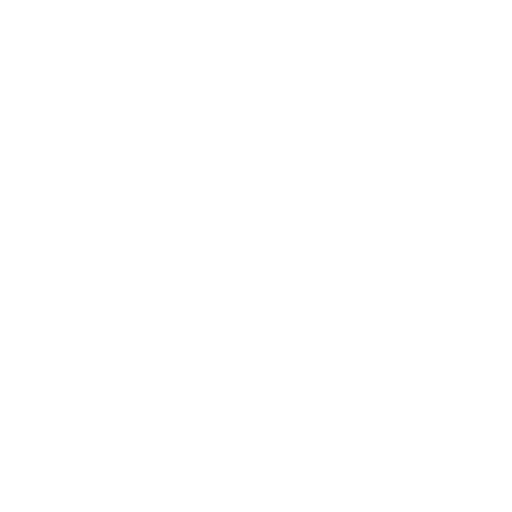
t = 0.00 s
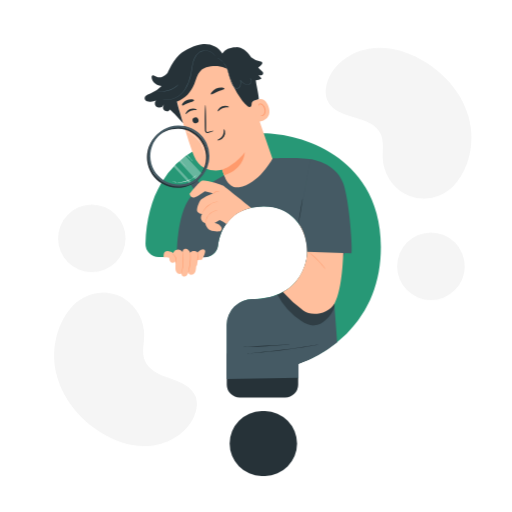
t = 1.00 s
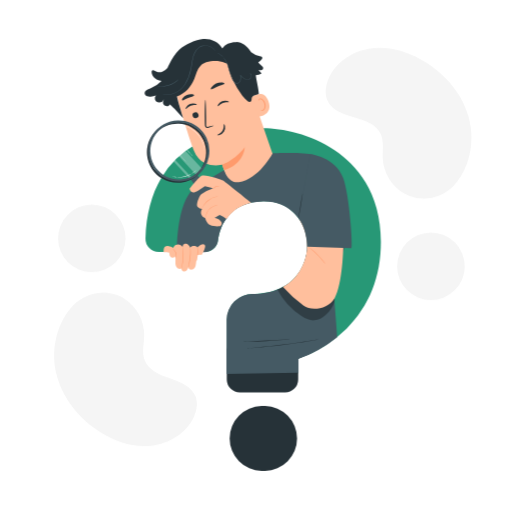
t = 2.50 s
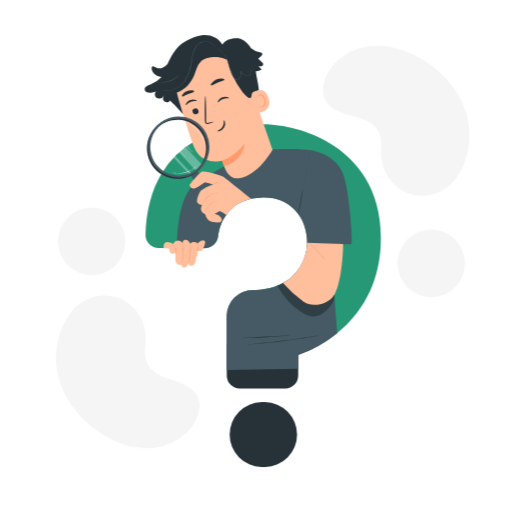
t = 3.63 s
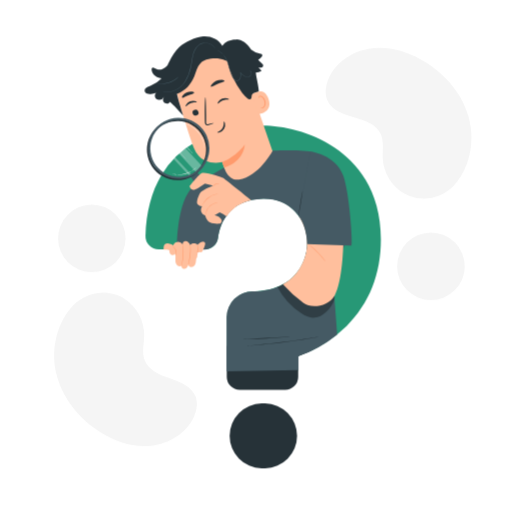
t = 4.75 s
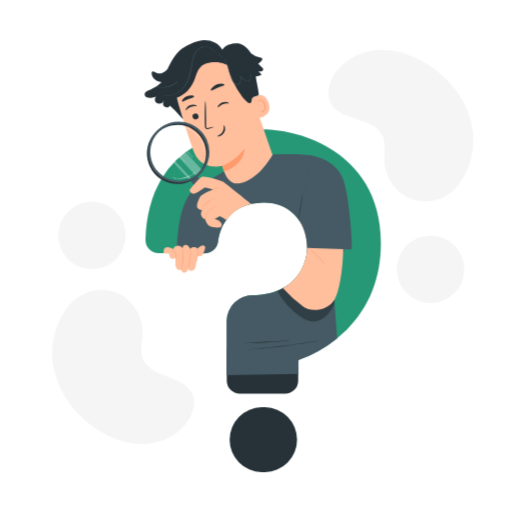
t = 5.88 s

The animated SVG that drew these frames (rendered in a browser with its animation timeline set to each time). Animation: 4 CSS @keyframes rules; one cycle of 7.00 s, repeats indefinitely.

<svg class="animated" id="freepik_stories-curiosity-search" xmlns="http://www.w3.org/2000/svg" viewBox="0 0 500 500" version="1.1" xmlns:xlink="http://www.w3.org/1999/xlink" xmlns:svgjs="http://svgjs.com/svgjs"><style>svg#freepik_stories-curiosity-search:not(.animated) .animable {opacity: 0;}svg#freepik_stories-curiosity-search.animated #freepik--background-simple--inject-63 {animation: 1s 1 forwards cubic-bezier(.36,-0.01,.5,1.38) fadeIn,1.5s Infinite  linear wind;animation-delay: 0s,1s;}svg#freepik_stories-curiosity-search.animated #freepik--Character--inject-63 {animation: 1s 1 forwards cubic-bezier(.36,-0.01,.5,1.38) slideUp,6s Infinite  linear floating;animation-delay: 0s,1s;}            @keyframes fadeIn {                0% {                    opacity: 0;                }                100% {                    opacity: 1;                }            }                    @keyframes wind {                0% {                    transform: rotate( 0deg );                }                25% {                    transform: rotate( 1deg );                }                75% {                    transform: rotate( -1deg );                }            }                    @keyframes slideUp {                0% {                    opacity: 0;                    transform: translateY(30px);                }                100% {                    opacity: 1;                    transform: inherit;                }            }                    @keyframes floating {                0% {                    opacity: 1;                    transform: translateY(0px);                }                50% {                    transform: translateY(-10px);                }                100% {                    opacity: 1;                    transform: translateY(0px);                }            }        .animator-hidden { display: none; }</style><g id="freepik--background-simple--inject-63" class="animable" style="transform-origin: 255.245px 241.258px;"><path d="M74.2,295.63l1.41-1.1a40.27,40.27,0,0,1,41.32-5.3,39.06,39.06,0,0,1,5,2.75,42.29,42.29,0,0,1,18.85,35.19c-.06,8.21-2.46,16.77.45,24.41,3.79,9.95,14.93,14.45,24.92,17.9s21.12,8,24.87,17.94c2.34,6.24,1.13,13.38-1.59,19.51-7.17,16.22-24.35,26.64-41.82,28.42s-35-4.13-49.83-13.48c-20.78-13.09-37.43-33.69-43-57.82S56,312.48,74.2,295.63Z" style="fill: rgb(245, 245, 245); transform-origin: 122.575px 360.73px;" id="el0wwng0s7cdzc" class="animable"></path><path d="M442.3,182.33,441,183.51a40.24,40.24,0,0,1-40.89,8,38.29,38.29,0,0,1-5.2-2.41,42.27,42.27,0,0,1-21.11-33.89c-.48-8.19,1.36-16.9-2-24.33-4.43-9.68-15.84-13.44-26-16.23s-21.6-6.59-26-16.29c-2.75-6.07-2-13.27.31-19.56,6.1-16.66,22.56-28.18,39.88-31.09s35.2,1.84,50.61,10.2c21.58,11.71,39.54,31.18,46.65,54.89S459.35,164.33,442.3,182.33Z" style="fill: rgb(245, 245, 245); transform-origin: 389.209px 120.407px;" id="elicr0j6tvdz" class="animable"></path><g id="el9ls3scun5nm"><circle cx="89.66" cy="232.82" r="32.96" style="fill: rgb(245, 245, 245); transform-origin: 89.66px 232.82px; transform: rotate(-45deg);" class="animable"></circle></g><g id="elhtno2mo1upm"><circle cx="420.83" cy="260.08" r="32.96" style="fill: rgb(245, 245, 245); transform-origin: 420.83px 260.08px; transform: rotate(-45deg);" class="animable"></circle></g></g><g id="freepik--speech-bubble--inject-63" class="animable animator-hidden" style="transform-origin: 313.069px 85.8159px;"><path d="M277.72,106.67l9,1.5a34.82,34.82,0,1,0-6.17-10.85v0Z" style="fill: rgb(255, 255, 255); transform-origin: 312.977px 85.8113px;" id="elty2fttd1p6a" class="animable"></path><path d="M277.72,106.67s0-.2.16-.6l.51-1.79c.48-1.61,1.17-4,2.06-7l.06-.21.13.18v0l-.19.09a34.69,34.69,0,0,1-1.64-16.72A36,36,0,0,1,282.17,70,35.23,35.23,0,0,1,289.82,60a35.71,35.71,0,0,1,12-7.13,34.2,34.2,0,0,1,15-1.87A35.82,35.82,0,0,1,332,56.13a34.34,34.34,0,0,1,11.68,12.08,36.38,36.38,0,0,1,3.43,7.94c.2.69.33,1.39.49,2.09a16.3,16.3,0,0,1,.42,2.08c.09.7.17,1.41.26,2.1l.12,1,0,1a35.65,35.65,0,0,1-3.17,15.89A34.13,34.13,0,0,1,336,112.5a35.88,35.88,0,0,1-12.34,6.75A35.1,35.1,0,0,1,311,120.72l-2.93-.34c-1-.14-1.88-.39-2.79-.57a32.42,32.42,0,0,1-5.13-1.64,34.7,34.7,0,0,1-13.5-9.93l.06,0L280,107.09l-1.71-.31-.57-.11.61.08,1.75.27,6.67,1h0l0,0a34.7,34.7,0,0,0,13.46,9.76,32.22,32.22,0,0,0,5.09,1.6c.91.17,1.82.42,2.77.55l2.9.32a34.56,34.56,0,0,0,12.47-1.5,35.46,35.46,0,0,0,12.16-6.69,33.87,33.87,0,0,0,9.1-11.93,35.27,35.27,0,0,0,3.1-15.67v-1l-.12-1c-.09-.68-.17-1.37-.26-2.07a18.59,18.59,0,0,0-.41-2.05c-.17-.68-.3-1.38-.49-2a35.57,35.57,0,0,0-3.38-7.83,33.91,33.91,0,0,0-11.5-11.9,35.3,35.3,0,0,0-15-5.1A33.79,33.79,0,0,0,302,53.29a35.28,35.28,0,0,0-11.85,7,34.63,34.63,0,0,0-7.59,9.9,35.72,35.72,0,0,0-3.37,10.47,34.83,34.83,0,0,0,1.51,16.6l.26.74-.44-.64v0l.18,0c-.93,3-1.66,5.32-2.15,6.91-.25.78-.44,1.38-.57,1.81S277.72,106.67,277.72,106.67Z" style="fill: rgb(38, 50, 56); transform-origin: 313.069px 85.8159px;" id="elwj66e7y8zrq" class="animable"></path><path d="M320.76,69.77a14.92,14.92,0,0,0-7.9-2.36,15.09,15.09,0,0,0-7.35,1.81,10.22,10.22,0,0,0-3.78,3.69A13.64,13.64,0,0,0,300,79.6a1.45,1.45,0,0,0,.42,1,1.42,1.42,0,0,0,1,.43l5.08,0A1.46,1.46,0,0,0,308,79.79a4.69,4.69,0,0,1,4.94-4.38,4.62,4.62,0,0,1,4.49,2.92A5.17,5.17,0,0,1,317,83a5.89,5.89,0,0,1-5.18,2.61A2.85,2.85,0,0,0,309,88.46l0,5.47a1.45,1.45,0,0,0,1.45,1.44l5,0a1.44,1.44,0,0,0,1.44-1.45V92.73a.06.06,0,0,1,.05-.06,14.39,14.39,0,0,0,5.23-3.33,13,13,0,0,0,3.7-9.56A11.48,11.48,0,0,0,320.76,69.77Z" style="fill: rgb(39, 152, 118); transform-origin: 312.939px 81.3895px;" id="ele3gr1m6j7m6" class="animable"></path><path d="M313.25,96.73h-.43a3.76,3.76,0,0,0,.05,7.51h.44a3.75,3.75,0,0,0-.06-7.5Z" style="fill: rgb(39, 152, 118); transform-origin: 313.154px 100.485px;" id="elqy7j12jli1j" class="animable"></path></g><g id="freepik--Character--inject-63" class="animable animator-active" style="transform-origin: 256.594px 253.895px;"><path d="M327.05,151.75c-23.61-15.88-51.68-21.54-70.08-21.54-17.24,0-42.59,2.72-65.54,15.66a90.93,90.93,0,0,0-33.81,32.65c-9.68,16.14-14.93,36.11-15.58,59.35a12.86,12.86,0,0,0,12.87,13.2H200.1A12.92,12.92,0,0,0,212.84,240c2-14.17,10.42-38,44.23-38.61,25.75-.44,36.38,18.21,39.76,26.25,5.49,13.08,4.09,28.59-3.73,41.49C281.08,289,259,292,246.85,292a25.34,25.34,0,0,0-25.27,25.21v48.62a12.9,12.9,0,0,0,12.88,12.88h44a12.9,12.9,0,0,0,12.88-12.88V355.65a.58.58,0,0,1,.39-.54,127.66,127.66,0,0,0,46.71-29.26c22.22-22.1,33.49-50.62,33.49-84.77C372,192.21,347.53,165.52,327.05,151.75Z" style="fill: rgb(39, 152, 118); transform-origin: 256.983px 254.46px;" id="el3lsgo4ukxsl" class="animable"></path><path d="M255.36,401.42h3.56a31.71,31.71,0,0,1,0,63.41h-3.56a31.71,31.71,0,0,1,0-63.41Z" style="fill: rgb(38, 50, 56); transform-origin: 257.14px 433.125px;" id="elqbn7f6qk6x" class="animable"></path><path d="M234.29,388.15h44a12.69,12.69,0,0,0,12.87-12.47V355.8a.57.57,0,0,1,.39-.52,106.52,106.52,0,0,0,20.71-10.07c-28.11-.2-79.35-.48-90.84-.07v30.54A12.69,12.69,0,0,0,234.29,388.15Z" style="fill: rgb(38, 50, 56); transform-origin: 266.84px 366.54px;" id="elqq3xyqva92f" class="animable"></path><path d="M270.53,167.9l-28.24-82c-6-20.53-22.88-34.18-43.24-27.65l-1.84.72a38.22,38.22,0,0,0-22.88,46.51c5.27,17.77,11.31,37.33,15,46.53,7.63,19,27.6,13.7,27.6,13.7s4.45,12.69,6.37,18.4l10.35,10.22,4.27-4.67Z" style="fill: rgb(255, 191, 157); transform-origin: 221.643px 125.467px;" id="elomeb06p7xjs" class="animable"></path><path d="M216.93,165.71s12.34-4,22.07-17c0,0-.43,16.7-20.19,22.35Z" style="fill: rgb(255, 154, 108); transform-origin: 227.965px 159.885px;" id="elhroqc2wbp19" class="animable"></path><path d="M188.14,118.43a2.94,2.94,0,0,0,3.7,1.74,2.8,2.8,0,0,0,1.87-3.55,2.93,2.93,0,0,0-3.7-1.75A2.81,2.81,0,0,0,188.14,118.43Z" style="fill: rgb(38, 50, 56); transform-origin: 190.925px 117.519px;" id="elcxsldi5281s" class="animable"></path><path d="M181.35,111.43c.47.23,2-2.11,4.9-3.23s5.66-.49,5.84-1c.1-.22-.5-.73-1.7-1a8,8,0,0,0-4.85.34,7.75,7.75,0,0,0-3.73,3C181.18,110.57,181.12,111.34,181.35,111.43Z" style="fill: rgb(38, 50, 56); transform-origin: 186.664px 108.709px;" id="elwtdw82cnyg" class="animable"></path><path d="M212.73,108.68c.48.22,2-2.11,4.9-3.24s5.67-.49,5.85-1c.09-.22-.5-.73-1.7-1a8.06,8.06,0,0,0-4.86.34,7.77,7.77,0,0,0-3.72,3C212.56,107.82,212.5,108.58,212.73,108.68Z" style="fill: rgb(38, 50, 56); transform-origin: 218.048px 105.954px;" id="elhpga4zzo94s" class="animable"></path><path d="M208.62,127.65c-.05-.17-2,.22-5.11,1-.78.21-1.55.34-1.87-.12a4.06,4.06,0,0,1-.36-2.42q0-3.14,0-6.58c-.06-9.33-.42-16.89-.79-16.88s-.63,7.57-.57,16.9q0,3.45.09,6.58a4.69,4.69,0,0,0,.75,3.1,2.05,2.05,0,0,0,1.66.62,5.58,5.58,0,0,0,1.35-.32C206.82,128.52,208.67,127.82,208.62,127.65Z" style="fill: rgb(38, 50, 56); transform-origin: 204.266px 116.254px;" id="elbhnvtfhhub4" class="animable"></path><path d="M205.93,92.15c.69.59,3.24-1.3,6.69-2.72s6.54-2,6.6-2.9c0-.43-.84-.88-2.3-1a12.53,12.53,0,0,0-10.12,4.28C205.88,90.93,205.62,91.86,205.93,92.15Z" style="fill: rgb(38, 50, 56); transform-origin: 212.513px 88.8864px;" id="elaylhgwp8kqa" class="animable"></path><path d="M177.87,102.84c.87.44,3-1.15,5.9-2.25s5.51-1.52,5.82-2.43c.12-.43-.52-1-1.82-1.2a9.92,9.92,0,0,0-5.22.67,9.77,9.77,0,0,0-4.22,3.1C177.56,101.79,177.48,102.61,177.87,102.84Z" style="fill: rgb(38, 50, 56); transform-origin: 183.623px 99.8885px;" id="elvvsskjrjm5" class="animable"></path><path d="M245.89,99.75c.27-.27,11.65-9,16.28,4.27s-9.61,15.17-9.77,14.8S245.89,99.75,245.89,99.75Z" style="fill: rgb(255, 191, 157); transform-origin: 254.493px 107.772px;" id="elpgyid55124" class="animable"></path><path d="M254.69,112.38c0-.06.29.08.74.13a2.46,2.46,0,0,0,1.74-.57c1.22-1,1.62-3.64.85-6a8.09,8.09,0,0,0-1.81-3.08,2.83,2.83,0,0,0-2.35-1.16,1.24,1.24,0,0,0-1.14,1.11c-.05.43.13.67.06.71s-.36-.12-.44-.7a1.54,1.54,0,0,1,.23-1,1.87,1.87,0,0,1,1.16-.79,3.44,3.44,0,0,1,3.13,1.21,8.38,8.38,0,0,1,2.09,3.41c.85,2.7.36,5.68-1.37,6.9a2.62,2.62,0,0,1-2.23.39C254.83,112.69,254.65,112.42,254.69,112.38Z" style="fill: rgb(255, 154, 108); transform-origin: 255.844px 107.017px;" id="elk9ude0fqxz" class="animable"></path><path d="M218.61,126.31c-.46.13.55,3.19-1.34,6.23s-5.25,3.8-5.13,4.23c0,.21.92.35,2.31-.07a8,8,0,0,0,4.35-3.36,7,7,0,0,0,.92-5.15C219.41,126.87,218.82,126.23,218.61,126.31Z" style="fill: rgb(38, 50, 56); transform-origin: 216.003px 131.638px;" id="elzumcwqelkkg" class="animable"></path><path d="M141.26,96.18a3.35,3.35,0,0,1,.83-2.35c1.2-1.43,3-1.93,4.67-2.55a29.56,29.56,0,0,0,11-7.31,14.62,14.62,0,0,1-4.44-1.24c-2.89-1.38-5.27-4.22-5.3-7.42a2,2,0,0,1,.59-1.63c.77-.57,1.82,0,2.66.47,2.74,1.51,4.9,1.81,7.73.48a12.48,12.48,0,0,0,4.51-3.26c0-.08.06-.17.1-.25.44-1,.87-1.86,1.3-2.75h0c3.24-6.69,6.32-11.62,10.1-15,5.55-4.88,16-9.74,23.34-10.34s15.34,2.72,18.71,9.3c2.65-4.53,8.33-6.5,13.59-6.27l.09-.09c5.77,0,10.59,4.41,13.95,9.1l.53.78a21.58,21.58,0,0,0,9.27,4.31c.6.11,1.29.26,1.55.81a1.75,1.75,0,0,1-.4,1.68,10.7,10.7,0,0,1-3.54,3.18,24.75,24.75,0,0,0,3,3c.93.78,2,1.71,1.88,2.91a2.29,2.29,0,0,1-1.91,1.78,6.69,6.69,0,0,1-2.77-.24l3.16,3.5a12.81,12.81,0,0,1-5.7,1.6c.63,5.27,3,14.61,2.91,18.36-3.49,1.3-4.48,1.22-6,2.43-2,1.57.28,5.32-3.11,5.22-1.72-.05-6.08-5-7.13-6.35a80.26,80.26,0,0,1-14.55-30.84,25.65,25.65,0,0,0-9.4-2.77l.3.12c-6.08,0-12.85.34-17.09,4.69-3.29,3.37-4.17,8.33-6,12.68-3.44,8.24-8.65,13.82-16.94,17.15,1.3,6.11,4.45,15.74,6.08,21.3l-8.5-9.28v.05a22.78,22.78,0,0,1-1.66-1.58l-.18-.16v0c-.84-.87-1.66-1.74-2.62-2.56l0,.07c-2,3.64-7.79,1.19-6.58-2.8a8.08,8.08,0,0,1,1.06-2.24,5.71,5.71,0,0,1-4.66,3.14,4.48,4.48,0,0,1-4.46-3.13,3.82,3.82,0,0,1,1.12-3.64,12.76,12.76,0,0,1-7.44.91C143.19,98.87,141.4,98.06,141.26,96.18Z" style="fill: rgb(38, 50, 56); transform-origin: 199.123px 81.6654px;" id="el3823jfa744g" class="animable"></path><path d="M211.78,56.74a16.55,16.55,0,0,1,2.57,1.09,14.68,14.68,0,0,1,5.23,5.38A25.52,25.52,0,0,1,221.81,68c.64,1.78,1.17,3.74,1.74,5.81a54.79,54.79,0,0,0,2.1,6.4,24,24,0,0,0,1.61,3.2,7.46,7.46,0,0,0,2.52,2.76,3.07,3.07,0,0,0,3.05,0,4.56,4.56,0,0,0,2-2.26,10.5,10.5,0,0,0,.13-5.58l-.39.19a17.2,17.2,0,0,0,3.79,3.23,6.1,6.1,0,0,0,4.49.72,4,4,0,0,0,1.88-1,3.39,3.39,0,0,0,.88-1.81,3.56,3.56,0,0,0-.19-1.87,2.58,2.58,0,0,0-1.15-1.28l-.15.25a13.21,13.21,0,0,0,5.27,1.66,14.05,14.05,0,0,0,1.46,0,2.8,2.8,0,0,0,.5,0,1.77,1.77,0,0,0-.5,0,12.53,12.53,0,0,1-1.45-.12,13.75,13.75,0,0,1-5.13-1.75l-.14.26a2.63,2.63,0,0,1,1.14,2.83,3,3,0,0,1-.81,1.61,3.56,3.56,0,0,1-1.7.94,5.8,5.8,0,0,1-4.19-.72,17.39,17.39,0,0,1-3.67-3.17l-.49-.52.1.71a10.15,10.15,0,0,1-.12,5.33,4.08,4.08,0,0,1-1.76,2,2.62,2.62,0,0,1-2.6,0,7,7,0,0,1-2.33-2.59A24.24,24.24,0,0,1,226.08,80a55.28,55.28,0,0,1-2.1-6.34c-.59-2.06-1.13-4-1.79-5.82A25.41,25.41,0,0,0,219.87,63a14.43,14.43,0,0,0-5.43-5.37A8.43,8.43,0,0,0,211.78,56.74Z" style="fill: rgb(69, 90, 100); transform-origin: 231.565px 71.6578px;" id="eljlmd3r2k2s" class="animable"></path><path d="M158.5,96.7s.06,0,.2.08l.61.18a8.24,8.24,0,0,0,1,.24,11.46,11.46,0,0,0,1.4.2A18.29,18.29,0,0,0,170.53,96a23.25,23.25,0,0,0,10.16-8.44,40.21,40.21,0,0,0,6-15.11c.58-2.84.88-5.65,1.37-8.32a26.75,26.75,0,0,1,2.25-7.42,14,14,0,0,1,4.38-5.35A9.89,9.89,0,0,1,197.49,50a10.8,10.8,0,0,1,2.87-.43,11.85,11.85,0,0,1,4.9,1,11.58,11.58,0,0,1,3.18,2.06,15.2,15.2,0,0,1,2,2.55s0-.07-.09-.19l-.3-.56a10.33,10.33,0,0,0-1.51-1.93,11.72,11.72,0,0,0-3.2-2.18,12.06,12.06,0,0,0-5-1.1,11.27,11.27,0,0,0-3,.42,10.15,10.15,0,0,0-2.94,1.4,14.37,14.37,0,0,0-4.56,5.48A27.74,27.74,0,0,0,187.56,64c-.49,2.69-.79,5.49-1.37,8.31a40.42,40.42,0,0,1-5.86,15,23.08,23.08,0,0,1-9.94,8.38,18.34,18.34,0,0,1-8.67,1.55A27.76,27.76,0,0,1,158.5,96.7Z" style="fill: rgb(69, 90, 100); transform-origin: 184.47px 73.3464px;" id="el6868ti8m8bd" class="animable"></path><path d="M153.73,88.81a3.81,3.81,0,0,0,.87.24,16.1,16.1,0,0,0,2.42.32,21.73,21.73,0,0,0,3.64-.08,24.5,24.5,0,0,0,4.36-.92,23.63,23.63,0,0,0,4.09-1.76,21,21,0,0,0,3-2,15.78,15.78,0,0,0,1.79-1.65c.39-.43.6-.67.57-.7s-.94.87-2.57,2.08a23.46,23.46,0,0,1-3,1.91,23.74,23.74,0,0,1-8.29,2.63A24.44,24.44,0,0,1,157,89C155,89,153.75,88.72,153.73,88.81Z" style="fill: rgb(69, 90, 100); transform-origin: 164.101px 85.8354px;" id="elqdey0c9ndy" class="animable"></path><path d="M190,227.43c-.17,0,2.1,11.4,4.32,23.17h.7C192.8,238.83,190.18,227.38,190,227.43Z" style="fill: rgb(38, 50, 56); transform-origin: 192.506px 239.015px;" id="elj2hb9esagca" class="animable"></path><path d="M199.58,251.17c6.42,0,12.33-4.62,13.23-10.92,2-14.15,10.09-38.09,44.12-38.68,25.93-.44,36.84,17.91,39.9,26.08,4.85,12.95,4.25,28.68-3.63,41.56C281.1,289,258.83,292,246.64,292.08a25.39,25.39,0,0,0-25.43,25.17v52.87l70.23-1.33V355.6a.58.58,0,0,1,.4-.54,122.61,122.61,0,0,0,37.38-20.93l-4.57-60.88s13.36-25.69,12.7-31.47c-6.05-52.8-24-82.68-31.31-85.47-8.19-3.12-39.83-1.6-39.83-1.6S252.54,180,233.37,182.83c-10.67,1.56-14.56-11.76-14.56-11.76L194,185.6c-17.64,8.9-21.06,43.5-21.38,65.57Z" style="fill: rgb(69, 90, 100); transform-origin: 254.997px 262.23px;" id="el4a7wnjptur" class="animable"></path><g id="el7xyyc658kw6"><g style="opacity: 0.3; transform-origin: 298.845px 300.03px;" class="animable"><path d="M281,282.28c14.15,3.6,28.11,8.16,42.27,11.76a5.37,5.37,0,0,1,2.87,1.4c1.05,1.21.81,3,.34,4.56a27.74,27.74,0,0,1-8.52,12.44c-3.08,2.7-6.77,5-10.86,5.3-4.55.36-8.93-1.75-12.77-4.21a67.23,67.23,0,0,1-23.52-25.87s3.32-1.37,5.86-2.73A47.81,47.81,0,0,0,281,282.28Z" id="elcyeeugi70o7" class="animable" style="transform-origin: 298.845px 300.03px;"></path></g></g><path d="M296.54,228c5.66,13.06,4.22,28.55-3.85,41.44a44.65,44.65,0,0,1-16.39,15.68,134,134,0,0,0,20.21,18.47c7.23,5.13,23.9,3.67,30.22-7.56,7.8-13.87,8.45-49.27,8.45-49.27l1.48-21.35-43.6-6.68-.35,1.2A47.42,47.42,0,0,1,296.54,228Z" style="fill: rgb(255, 191, 157); transform-origin: 306.48px 262.575px;" id="elu6r9a7km3j8" class="animable"></path><path d="M220.62,219,218.14,223c-1.89,1.31-3.68.59-4.85-1.83l-26.84-40.85,6.54-4.16,29.64,39.18S223.05,217.37,220.62,219Z" style="fill: rgb(69, 90, 100); transform-origin: 204.554px 199.903px;" id="elqncy5zjhgje" class="animable"></path><path d="M158.62,179.57A29.87,29.87,0,1,1,200.43,141h0a29.86,29.86,0,0,1-41.81,38.56Zm28.44-50.24a27.86,27.86,0,1,0,11.56,12.52A27.83,27.83,0,0,0,187.06,129.33Z" style="fill: rgb(38, 50, 56); transform-origin: 173.34px 153.577px;" id="elsmik9c9la6q" class="animable"></path><path d="M159.89,178.32a29.87,29.87,0,1,1,41.81-38.57h0a29.87,29.87,0,0,1-41.81,38.57Zm28.44-50.24a27.85,27.85,0,1,0,11.56,12.52A27.86,27.86,0,0,0,188.33,128.08Z" style="fill: rgb(69, 90, 100); transform-origin: 174.607px 152.327px;" id="elpwmrezcsggn" class="animable"></path><path d="M199.45,152.75a3.14,3.14,0,0,1,0-.49,13.35,13.35,0,0,0-.06-1.4,21,21,0,0,0-1-5.05,26.08,26.08,0,0,0-1.3-3.3,28.34,28.34,0,0,0-2-3.53,27.77,27.77,0,0,0-2.8-3.51,26.06,26.06,0,0,0-3.59-3.24,24.26,24.26,0,0,0-4.14-2.48,26.27,26.27,0,0,0-4.23-1.52,25.22,25.22,0,0,0-7.56-.76,24.89,24.89,0,0,0-5.09.78c-.59.14-1,.32-1.34.4a2.84,2.84,0,0,1-.48.12,3.22,3.22,0,0,1,.45-.18c.31-.11.75-.3,1.34-.46a23,23,0,0,1,5.1-.89,24.69,24.69,0,0,1,7.65.71,26.3,26.3,0,0,1,4.3,1.51,24.85,24.85,0,0,1,4.19,2.51,27.34,27.34,0,0,1,3.63,3.28,27.74,27.74,0,0,1,2.82,3.57,29.24,29.24,0,0,1,2,3.58,25.78,25.78,0,0,1,1.28,3.35,20,20,0,0,1,.9,5.1c0,.61,0,1.09,0,1.41A3.83,3.83,0,0,1,199.45,152.75Z" style="fill: rgb(255, 255, 255); transform-origin: 182.69px 139.97px;" id="els2cmlkhwq8" class="animable"></path><path d="M168.28,177.07c0-.08,1.38.43,3.68.75l.91.11c.31,0,.64,0,1,0,.68.06,1.41,0,2.17,0a22.93,22.93,0,0,0,9.55-2.58,21.71,21.71,0,0,0,1.88-1.09c.29-.19.57-.36.83-.55l.72-.54c1.83-1.43,2.76-2.56,2.81-2.5a5.35,5.35,0,0,1-.65.77,8,8,0,0,1-.83.86,15,15,0,0,1-1.19,1l-.72.57c-.25.2-.54.37-.82.57a20.52,20.52,0,0,1-1.89,1.13,22.52,22.52,0,0,1-9.67,2.61c-.78,0-1.52,0-2.2,0-.35,0-.68,0-1-.08l-.91-.13a12.84,12.84,0,0,1-1.55-.31,7.94,7.94,0,0,1-1.15-.32A6.07,6.07,0,0,1,168.28,177.07Z" style="fill: rgb(255, 255, 255); transform-origin: 180.055px 174.424px;" id="el3ibfitdk4wg" class="animable"></path><path d="M188.83,157.93c-.06.06-4-3.83-8.7-8.7s-8.53-8.87-8.46-8.93,4,3.83,8.69,8.7S188.9,157.87,188.83,157.93Z" style="fill: rgb(255, 255, 255); transform-origin: 180.25px 149.115px;" id="elrvs9a3np8r" class="animable"></path><path d="M184.23,165.76a2.74,2.74,0,0,1-.28-.28l-.77-.83-2.78-3.1c-2.35-2.62-5.6-6.23-9.24-10.18s-7-7.48-9.39-10l-2.86-3c-.32-.34-.58-.61-.77-.83a3.43,3.43,0,0,1-.26-.3,1.56,1.56,0,0,1,.3.26l.81.79c.71.69,1.71,1.7,2.94,3,2.46,2.52,5.82,6,9.47,10s6.86,7.58,9.17,10.24c1.15,1.33,2.08,2.41,2.71,3.17l.72.87A1.47,1.47,0,0,1,184.23,165.76Z" style="fill: rgb(255, 255, 255); transform-origin: 171.055px 151.5px;" id="elsyxxwu8b47j" class="animable"></path><g id="elgrmyurau0cm"><g style="opacity: 0.3; transform-origin: 174.985px 152.085px;" class="animable"><path d="M159.87,129.17,196.56,169s-3,4.15-5.69,6L153.41,134.2A21.31,21.31,0,0,1,159.87,129.17Z" style="fill: rgb(255, 255, 255); transform-origin: 174.985px 152.085px;" id="elt5bybwzaxd" class="animable"></path></g></g><g id="el9e2trw8pf7o"><g style="opacity: 0.3; transform-origin: 167.797px 158.61px;" class="animable"><path d="M150.26,138.79l36.08,38.83s.33.18-2.15.81l-34.95-37.67A4.93,4.93,0,0,1,150.26,138.79Z" style="fill: rgb(255, 255, 255); transform-origin: 167.797px 158.61px;" id="elb8ybheuxgoj" class="animable"></path></g></g><path d="M245.23,202.85c-7.71-6.19-26.59-21.33-27.46-21.73-1.08-.51-17.7-6.41-20.89-4.52s-11.72,12.62-11.72,12.62.81,6.66,8.26,1.89l6.66-4.26h0L208,188.7s-9.66,4-11.7,6.15S191,205.09,193,207a7.84,7.84,0,0,0,4.36,2s-4,5.66,3.08,9.08c0,0,1,4.75,4.52,6.62s10,1.2,10,1.2a3.05,3.05,0,0,0,.78-4.73c-2.24-3-6.37-3.37-6.37-3.37l5.12-3a23.36,23.36,0,0,1,6.6,3.86,57.52,57.52,0,0,1,9.34-9.36C235.68,205.51,245.23,202.85,245.23,202.85Z" style="fill: rgb(255, 191, 157); transform-origin: 215.195px 201.122px;" id="elgb66du83diu" class="animable"></path><path d="M212.47,205.36a2.58,2.58,0,0,0-.76,0,12.2,12.2,0,0,0-2,.46,13.38,13.38,0,0,0-8.92,9.7,12,12,0,0,0-.29,2.05,2.63,2.63,0,0,0,0,.76c.08,0,.09-1.08.54-2.74a13.85,13.85,0,0,1,8.75-9.51C211.4,205.54,212.48,205.43,212.47,205.36Z" style="fill: rgb(255, 154, 108); transform-origin: 206.471px 211.831px;" id="eljscazku9okg" class="animable"></path><path d="M212.81,196.75a2.76,2.76,0,0,0-.81.06,6.9,6.9,0,0,0-.94.15,12.55,12.55,0,0,0-1.23.29,18.32,18.32,0,0,0-3.09,1.16,22,22,0,0,0-3.44,2.13,21.19,21.19,0,0,0-2.93,2.78,17.92,17.92,0,0,0-1.91,2.69c-.25.39-.43.78-.6,1.11a8.31,8.31,0,0,0-.39.87,3.74,3.74,0,0,0-.26.77c.07,0,.49-1,1.48-2.61a19.57,19.57,0,0,1,1.94-2.6,22.41,22.41,0,0,1,2.9-2.71,26.48,26.48,0,0,1,3.5-2.38,16.22,16.22,0,0,1,2.87-1C211.67,197,212.82,196.82,212.81,196.75Z" style="fill: rgb(255, 154, 108); transform-origin: 205.01px 202.751px;" id="elijn9exhmte8" class="animable"></path><path d="M214.26,186.86a2.09,2.09,0,0,0-1.08-.25,6,6,0,0,0-2.62.47,4.87,4.87,0,0,0-2.16,1.57c-.44.52-.61.92-.57.94a9.27,9.27,0,0,1,2.88-2.16A9.15,9.15,0,0,1,214.26,186.86Z" style="fill: rgb(255, 154, 108); transform-origin: 211.042px 188.097px;" id="elb6xaf0j9are" class="animable"></path><path d="M303,155.52s24.39,2.34,32.13,23.53c6.14,16.82,9.48,67.2,7.94,68.23L300,245.9c-.56-12.28-3.87-21.76-8.51-27.89Z" style="fill: rgb(69, 90, 100); transform-origin: 317.467px 201.4px;" id="el780b27blnwb" class="animable"></path><path d="M300.64,245.9a3.57,3.57,0,0,1,.85.47c.52.33,1.27.84,2.16,1.5a57.93,57.93,0,0,1,6.55,5.69,67.32,67.32,0,0,1,5.71,6.53c.67.88,1.19,1.61,1.54,2.13a3.47,3.47,0,0,1,.49.83,32.22,32.22,0,0,1-2.32-2.73c-1.42-1.7-3.41-4-5.79-6.4a77.61,77.61,0,0,0-6.41-5.76C301.7,246.78,300.6,246,300.64,245.9Z" style="fill: rgb(255, 154, 108); transform-origin: 309.289px 254.475px;" id="elw2axlitw76" class="animable"></path><path d="M295.51,194.07c.14,0-.65,5.41-1.76,12S291.61,218,291.47,218s.65-5.4,1.76-12S295.37,194.05,295.51,194.07Z" style="fill: rgb(38, 50, 56); transform-origin: 293.49px 206.035px;" id="elyww8h5l2jjd" class="animable"></path><path d="M241.32,345.18a3.1,3.1,0,0,1,.71-.11l2.06-.21,7.58-.72c6.39-.61,15.21-1.53,24.94-2.76s18.5-2.54,24.84-3.53l7.52-1.2,2-.31a3.88,3.88,0,0,1,.72-.07,3.61,3.61,0,0,1-.7.18l-2,.4c-1.76.35-4.32.81-7.49,1.36-6.33,1.09-15.11,2.45-24.84,3.69s-18.57,2.09-25,2.61c-3.2.26-5.8.45-7.59.55l-2.07.11A5.6,5.6,0,0,1,241.32,345.18Z" style="fill: rgb(38, 50, 56); transform-origin: 276.505px 340.728px;" id="el9oyqk7cr69a" class="animable"></path><path d="M237.51,338.74a11.21,11.21,0,0,1,1.78-.16l4.84-.26,16-.82,16-.92,4.84-.28a11.46,11.46,0,0,1,1.78,0,10.58,10.58,0,0,1-1.76.24c-1.14.11-2.79.26-4.83.43-4.09.34-9.74.74-16,1.08s-11.9.56-16,.67c-2,.05-3.7.08-4.85.09A12.42,12.42,0,0,1,237.51,338.74Z" style="fill: rgb(38, 50, 56); transform-origin: 260.13px 337.541px;" id="el099loyrhxy9o" class="animable"></path><path d="M168.93,247.56a5,5,0,0,1,.78-1.71,5.05,5.05,0,0,1,8.5.18,3.11,3.11,0,0,1,2.32-3,3.56,3.56,0,0,1,3.39,1,5.12,5.12,0,0,1,1.75,2.86c1.05-2.36,6.44-2.07,7.1-.3,0,0,4.64-5.08,7-2.58,1,1,.57,2.63-.09,4.22-.87,2.13-1.44,3-2.58,5.37l-4.4.23c-.37,1.38-1.15,7-1.31,8.39a9.71,9.71,0,0,1-1.2,4.06,4.23,4.23,0,0,1-3.48,2.13,2.74,2.74,0,0,1-2.74-2.66,6.61,6.61,0,0,1-1.67,3.18,3.62,3.62,0,0,1-3.32,1,2.51,2.51,0,0,1-1.87-2.73c-1.56,1.09-3.88.12-4.87-1.5s-1-3.65-1-5.55a12.57,12.57,0,0,0-.46-5.18,5,5,0,0,1-.34-.74,8.72,8.72,0,0,1-.06-1.25,9.54,9.54,0,0,0-.53-2.6c-.07-.19-.14-.37-.22-.55-.21-.47-.53-.87-.77-1.32a.89.89,0,0,1-.11-.31A1.94,1.94,0,0,1,168.93,247.56Z" style="fill: rgb(255, 191, 157); transform-origin: 184.556px 256.471px;" id="elnewra762vfp" class="animable"></path><path d="M164,245.12a4.07,4.07,0,0,0-3.23,1.08c-.93,1-1.15,3.52-1,4.91,1.63.31,2.5-.05,4.12.25.35.07.63,0,.92.18.75.54.63,2.33.93,3.2a3.12,3.12,0,0,0,3.95,1.69,4.17,4.17,0,0,0,2.54-3.74,6.45,6.45,0,0,0-1.65-4.38A9.09,9.09,0,0,0,164,245.12Z" style="fill: rgb(255, 191, 157); transform-origin: 165.979px 250.86px;" id="elooaeudr615k" class="animable"></path><path d="M191.71,259.91c-.17,0,.5-3,.93-6.72a29.05,29.05,0,0,0,.17-4.75,15.6,15.6,0,0,1-.12-2,5.17,5.17,0,0,1,.49,2,20.72,20.72,0,0,1,0,4.85,37.11,37.11,0,0,1-.84,4.75A6.8,6.8,0,0,1,191.71,259.91Z" style="fill: rgb(255, 154, 108); transform-origin: 192.503px 253.175px;" id="ele7ybtlfo6b" class="animable"></path><path d="M183.78,266.31a18.18,18.18,0,0,1,.44-2.84c.31-1.74.76-4.14,1.1-6.81a48.46,48.46,0,0,0,.42-6.88c0-1.76-.15-2.85-.07-2.86a10.25,10.25,0,0,1,.44,2.85,36.15,36.15,0,0,1-.28,7,65.37,65.37,0,0,1-1.25,6.83A14.34,14.34,0,0,1,183.78,266.31Z" style="fill: rgb(255, 154, 108); transform-origin: 184.974px 256.615px;" id="elleecz7zuker" class="animable"></path><path d="M177.07,267.46a28.68,28.68,0,0,1,.55-3.16,64.69,64.69,0,0,0,.91-7.66,63.45,63.45,0,0,0-.07-7.71,27.76,27.76,0,0,1-.2-3.2,3,3,0,0,1,.22.84c.11.54.23,1.34.35,2.33a47.52,47.52,0,0,1,.22,7.77,46.59,46.59,0,0,1-1.07,7.7c-.22,1-.43,1.75-.6,2.28A2.43,2.43,0,0,1,177.07,267.46Z" style="fill: rgb(255, 154, 108); transform-origin: 178.094px 256.595px;" id="elq2ocpxbnbv" class="animable"></path><path d="M168.23,247.87a2.88,2.88,0,0,1,1.37.7,6.92,6.92,0,0,1,2.22,3,6,6,0,0,1,.3,3.7c-.29,1-.9,1.3-.92,1.24a5.09,5.09,0,0,0,.56-1.33,6.48,6.48,0,0,0-.42-3.42,7.86,7.86,0,0,0-2-2.88C168.7,248.23,168.19,248,168.23,247.87Z" style="fill: rgb(255, 154, 108); transform-origin: 170.255px 252.194px;" id="elvtpbvz3sfg" class="animable"></path></g><defs>     <filter id="active" height="200%">         <feMorphology in="SourceAlpha" result="DILATED" operator="dilate" radius="2"></feMorphology>                <feFlood flood-color="#32DFEC" flood-opacity="1" result="PINK"></feFlood>        <feComposite in="PINK" in2="DILATED" operator="in" result="OUTLINE"></feComposite>        <feMerge>            <feMergeNode in="OUTLINE"></feMergeNode>            <feMergeNode in="SourceGraphic"></feMergeNode>        </feMerge>    </filter>    <filter id="hover" height="200%">        <feMorphology in="SourceAlpha" result="DILATED" operator="dilate" radius="2"></feMorphology>                <feFlood flood-color="#ff0000" flood-opacity="0.5" result="PINK"></feFlood>        <feComposite in="PINK" in2="DILATED" operator="in" result="OUTLINE"></feComposite>        <feMerge>            <feMergeNode in="OUTLINE"></feMergeNode>            <feMergeNode in="SourceGraphic"></feMergeNode>        </feMerge>            <feColorMatrix type="matrix" values="0   0   0   0   0                0   1   0   0   0                0   0   0   0   0                0   0   0   1   0 "></feColorMatrix>    </filter></defs></svg>